Image classification data set "Frutas-seleccionadas" (jesyB/frutAI on GitHub). Class labels (2): higo, pera.

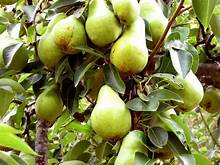
Label: pera

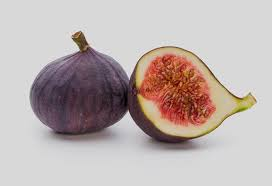
Label: higo

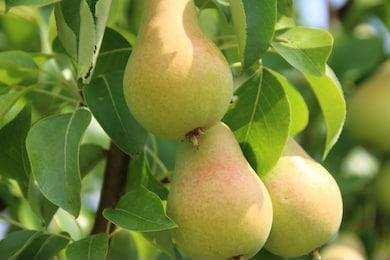
Label: pera

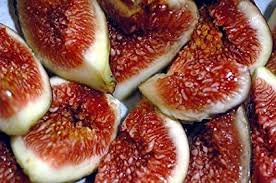
Label: higo

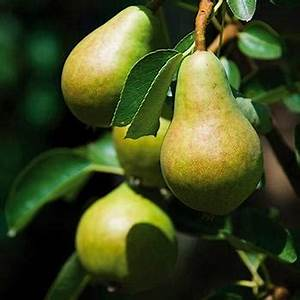
Label: pera

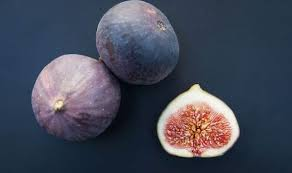
Label: higo
